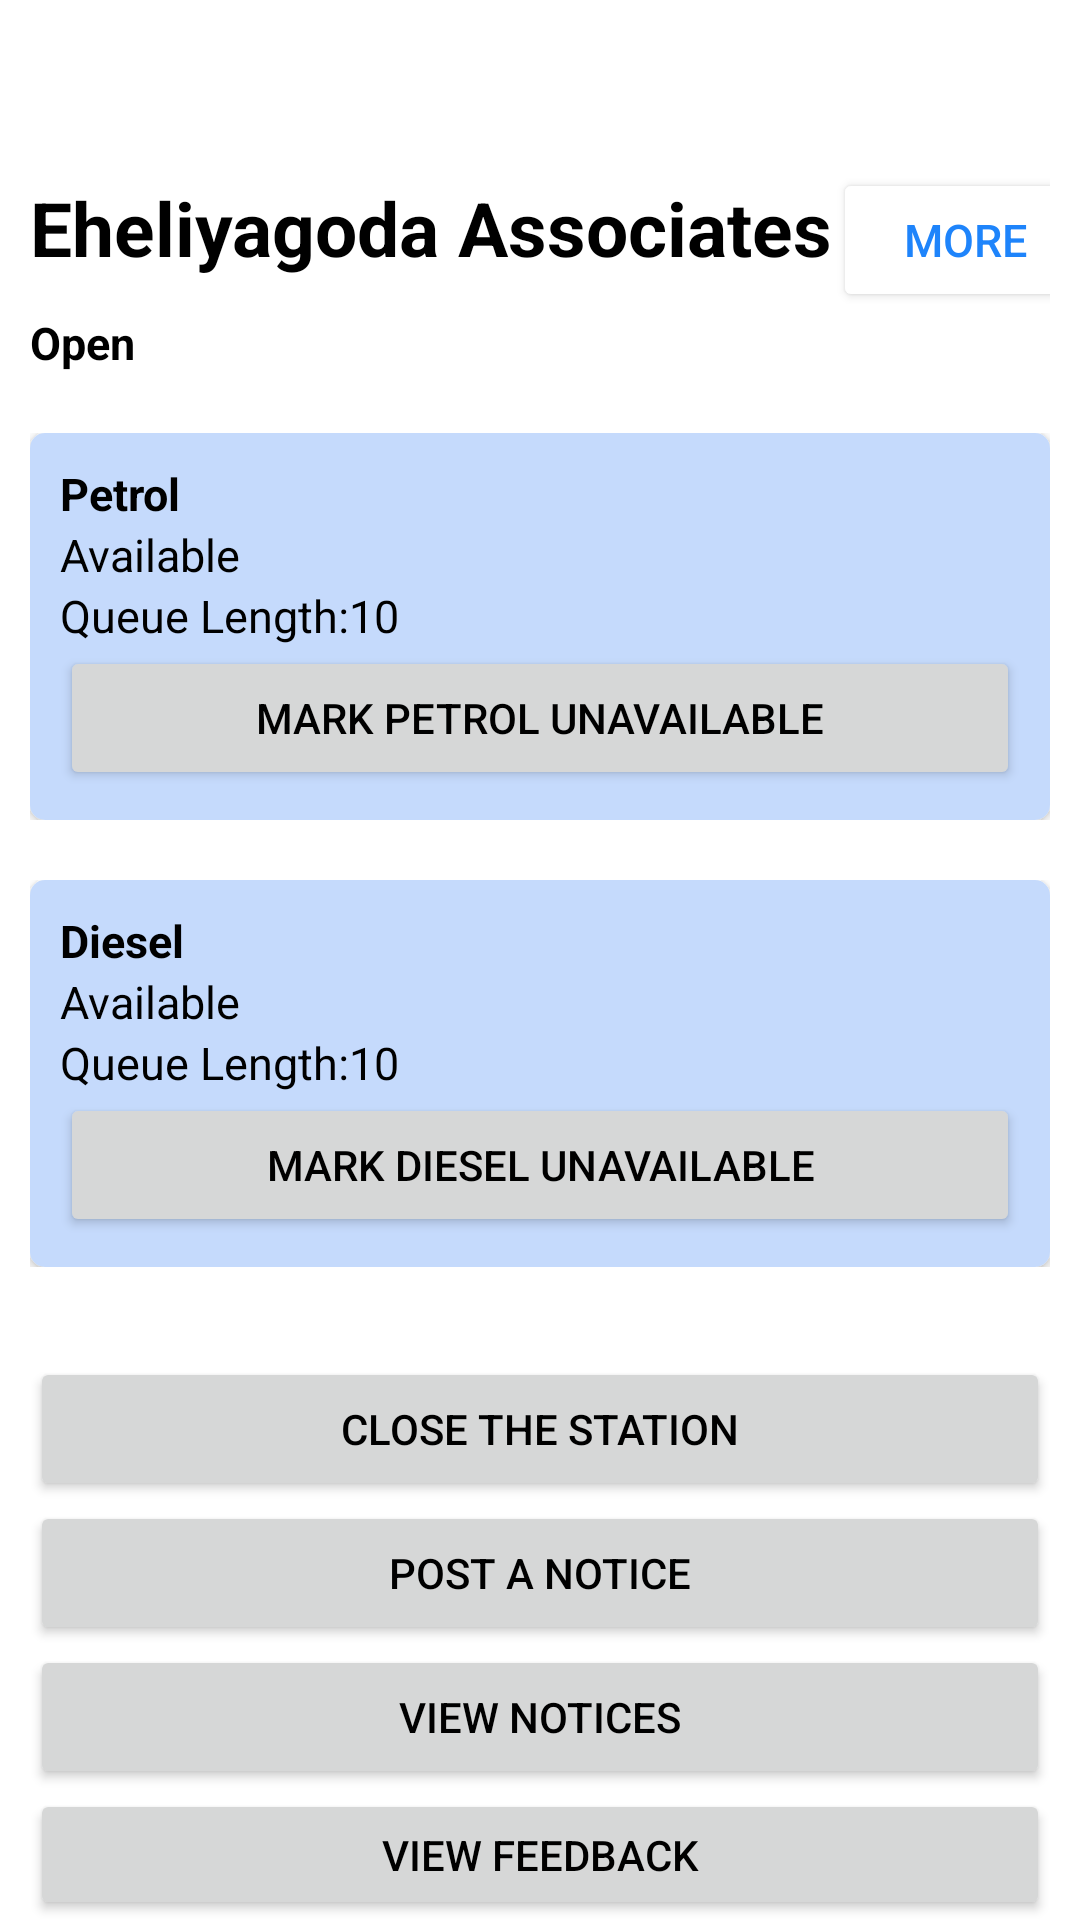

Here is an Android app screen rendered from its layout file. Give the layout XML and the strings, colors and styles it references.
<!-- AndroidManifest.xml: application theme Theme.FuelMe.NoActionBar -->
<!-- res/layout/activity_update_station.xml -->
<?xml version="1.0" encoding="utf-8"?>
<LinearLayout xmlns:android="http://schemas.android.com/apk/res/android"
    xmlns:app="http://schemas.android.com/apk/res-auto"
    xmlns:tools="http://schemas.android.com/tools"
    android:layout_width="match_parent"
    android:layout_height="match_parent"
    android:orientation="vertical"
    tools:context=".ui.update_station_screen.UpdateStationActivity">

    <androidx.appcompat.widget.Toolbar
        android:id="@+id/update_station_toolbar"
        android:layout_width="match_parent"
        android:layout_height="?attr/actionBarSize" />

    <LinearLayout
        android:layout_width="match_parent"
        android:layout_height="wrap_content"
        android:orientation="vertical">

        <LinearLayout
            android:layout_width="match_parent"
            android:layout_height="wrap_content"
            android:paddingLeft="10dp"
            android:paddingRight="10dp"
            android:orientation="horizontal">

            <TextView
                android:id="@+id/txtView_stationName_update_station"
                android:layout_width="wrap_content"
                android:layout_height="wrap_content"
                android:text="@string/sample_station_name"
                android:textSize="25sp"
                android:textStyle="bold"
                />

            <View
                android:layout_width="0dp"
                android:layout_height="0dp"
                android:layout_weight="1"
                />

            <Button
                android:id="@+id/btn_edit_update_station"
                android:layout_width="wrap_content"
                android:layout_height="wrap_content"
                android:backgroundTint="@color/white"
                android:onClick="moreButtonClick"
                android:text="@string/more"
                android:textColor="@color/text_button_blue"
                android:textSize="15sp" />



        </LinearLayout>

    </LinearLayout>

    <LinearLayout
        android:layout_width="match_parent"
        android:layout_height="wrap_content"
        android:paddingLeft="10dp"
        android:paddingRight="10dp"
        android:orientation="vertical">
        <TextView
            android:id="@+id/txtView_openStatus_update_station"
            android:layout_width="wrap_content"
            android:layout_height="wrap_content"
            android:text="@string/open"
            android:textSize="15sp"
            android:textStyle="bold"
            />
    </LinearLayout>

    <LinearLayout
        android:layout_width="match_parent"
        android:layout_height="wrap_content"
        android:paddingLeft="10dp"
        android:paddingRight="10dp"
        android:paddingTop="20dp"
        android:orientation="vertical"
        >
        <androidx.cardview.widget.CardView
            android:layout_width="match_parent"
            android:layout_height="wrap_content"
            app:cardCornerRadius="5dp"
            >

            <LinearLayout
                android:layout_width="match_parent"
                android:layout_height="wrap_content"
                android:paddingTop="10dp"
                android:paddingLeft="10dp"
                android:paddingRight="10dp"
                android:paddingBottom="10dp"
                android:background="?colorSecondary"
                android:orientation="vertical">
                <TextView
                    android:layout_width="match_parent"
                    android:layout_height="wrap_content"
                    android:textSize="15sp"
                    android:textStyle="bold"
                    android:text="@string/petrol"
                    />

                <TextView
                    android:layout_width="match_parent"
                    android:layout_height="wrap_content"
                    android:id="@+id/txtView_petrol_availability_update_station"
                    android:textSize="15sp"
                    android:text="@string/available"
                    />

                <LinearLayout
                    android:layout_width="match_parent"
                    android:layout_height="wrap_content"
                    android:orientation="horizontal"
                    >
                    <TextView
                        android:layout_width="wrap_content"
                        android:layout_height="wrap_content"
                        android:textSize="15sp"
                        android:text="@string/queue_length"
                        />

                    <TextView
                        android:layout_width="wrap_content"
                        android:layout_height="wrap_content"
                        android:textSize="15sp"
                        android:text="@string/colon_space"
                        />

                    <TextView
                        android:id="@+id/txtView_petrol_queueLength_update_station"
                        android:layout_width="wrap_content"
                        android:layout_height="wrap_content"
                        android:textSize="15sp"
                        android:text="@string/sample_queue_length"
                        />

                </LinearLayout>

                <Button
                    android:id="@+id/btn_changePetrolStatus_update_station"
                    android:layout_width="match_parent"
                    android:layout_height="wrap_content"
                    android:onClick="petrolStatusUpdateButtonClick"

                    android:text="@string/mark_petrol_unavailable" />
            </LinearLayout>
        </androidx.cardview.widget.CardView>
    </LinearLayout>



    <LinearLayout
        android:layout_width="match_parent"
        android:layout_height="wrap_content"
        android:paddingLeft="10dp"
        android:paddingRight="10dp"
        android:paddingTop="20dp"
        android:orientation="vertical"
        >
        <androidx.cardview.widget.CardView
            android:layout_width="match_parent"
            android:layout_height="wrap_content"
            app:cardCornerRadius="5dp"
            >

            <LinearLayout
                android:layout_width="match_parent"
                android:layout_height="wrap_content"
                android:paddingTop="10dp"
                android:paddingLeft="10dp"
                android:paddingRight="10dp"
                android:paddingBottom="10dp"
                android:background="?colorSecondary"
                android:orientation="vertical">
                <TextView
                    android:layout_width="match_parent"
                    android:layout_height="wrap_content"
                    android:textSize="15sp"
                    android:textStyle="bold"
                    android:text="@string/diesel"
                    />

                <TextView
                    android:layout_width="match_parent"
                    android:layout_height="wrap_content"
                    android:id="@+id/txtView_diesel_availability_update_station"
                    android:textSize="15sp"
                    android:text="@string/available"
                    />

                <LinearLayout
                    android:layout_width="match_parent"
                    android:layout_height="wrap_content"
                    android:orientation="horizontal"
                    >
                    <TextView
                        android:layout_width="wrap_content"
                        android:layout_height="wrap_content"
                        android:textSize="15sp"
                        android:text="@string/queue_length"
                        />

                    <TextView
                        android:layout_width="wrap_content"
                        android:layout_height="wrap_content"
                        android:textSize="15sp"
                        android:text="@string/colon_space"
                        />

                    <TextView
                        android:id="@+id/txtView_diesel_queueLength_update_station"
                        android:layout_width="wrap_content"
                        android:layout_height="wrap_content"
                        android:textSize="15sp"
                        android:text="@string/sample_queue_length"
                        />

                </LinearLayout>

                <Button
                    android:id="@+id/btn_changeDieselStatus_update_station"
                    android:layout_width="match_parent"
                    android:layout_height="wrap_content"
                    android:onClick="dieselStatusUpdateButtonClick"

                    android:text="@string/mark_diesel_unavailable" />
            </LinearLayout>
        </androidx.cardview.widget.CardView>
    </LinearLayout>

    <LinearLayout
        android:layout_width="match_parent"
        android:layout_height="wrap_content"
        android:paddingTop="30dp"
        android:paddingLeft="10dp"
        android:paddingRight="10dp"
        android:orientation="vertical">

        <Button
            android:id="@+id/btn_updateStationOpenStatus_update_station"
            android:layout_width="match_parent"
            android:layout_height="wrap_content"
            android:onClick="stationOpenStatusUpdateButtonClick"

            android:text="@string/close_station" />

        <Button
            android:id="@+id/btn_postNotice_update_station"
            android:layout_width="match_parent"
            android:layout_height="wrap_content"
            android:onClick="postNoticeButtonClick"

            android:text="@string/post_notice" />

        <Button
            android:id="@+id/btn_viewAllNotices_update_station"
            android:layout_width="match_parent"
            android:layout_height="wrap_content"
            android:onClick="viewNoticesInUpdateStationButtonClick"

            android:text="@string/view_notices" />

        <Button
            android:id="@+id/btn_viewFeedback_update_station"
            android:layout_width="match_parent"
            android:layout_height="wrap_content"
            android:onClick="viewFeedbackInUpdateStationButtonClick"

            android:text="@string/view_feedback" />
    </LinearLayout>

    <LinearLayout
        android:layout_width="match_parent"
        android:layout_height="wrap_content"
        android:paddingLeft="10dp"
        android:paddingRight="10dp"
        android:paddingTop="20dp"
        android:orientation="vertical">

        <Button
            android:id="@+id/btnDelete_update_station"
            android:layout_width="match_parent"
            android:layout_height="wrap_content"
            android:onClick="deleteStationButtonClick"
            android:text="@string/delete" />
    </LinearLayout>

</LinearLayout>
<!-- resources referenced by this layout -->
<resources>
  <color name="text_button_blue">#1E84FB</color>
  <color name="white">#FFFFFFFF</color>
  <string name="available">Available</string>
  <string name="close_station">Close the station</string>
  <string name="colon_space"> : </string>
  <string name="delete">Delete</string>
  <string name="diesel">Diesel</string>
  <string name="mark_diesel_unavailable">Mark Diesel Unavailable</string>
  <string name="mark_petrol_unavailable">Mark Petrol Unavailable</string>
  <string name="more">More</string>
  <string name="open">Open</string>
  <string name="petrol">Petrol</string>
  <string name="post_notice">Post a notice</string>
  <string name="queue_length">Queue Length</string>
  <string name="sample_queue_length">10</string>
  <string name="sample_station_name">Eheliyagoda Associates</string>
  <string name="view_feedback">View Feedback</string>
  <string name="view_notices">View Notices</string>
  <style name="Theme.FuelMe.NoActionBar" parent="Theme.MaterialComponents.DayNight.NoActionBar">
          
          <item name="colorPrimary">@color/blue_black</item>
          <item name="colorPrimaryVariant">@color/purple_700</item>
          <item name="colorOnPrimary">@color/white</item>
          
          <item name="colorSecondary">@color/light_blue</item>
          <item name="colorSecondaryVariant">@color/teal_700</item>
          <item name="colorOnSecondary">@color/black</item>
          
          <item name="android:statusBarColor" tools:targetApi="l">?attr/colorPrimary</item>
          
          <item name="android:textColor">@color/black</item> 
      </style>
  <color name="blue_black">#090348</color>
  <color name="purple_700">#FF3700B3</color>
  <color name="light_blue">#c5dafc</color>
  <color name="teal_700">#FF018786</color>
  <color name="black">#FF000000</color>
</resources>
